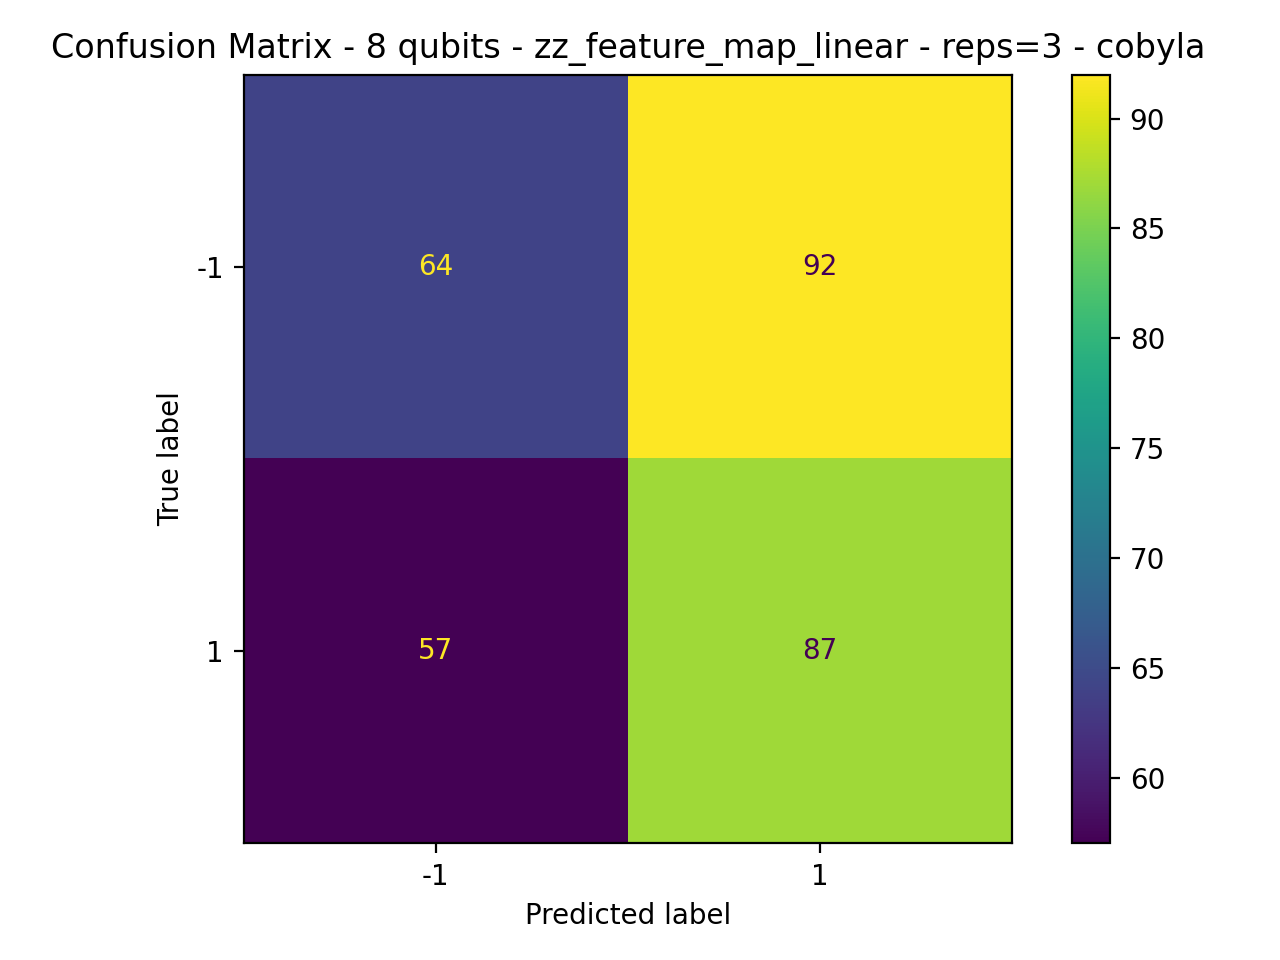

Values plotted in this chart, from the file beside it:
64, 92
57, 87
